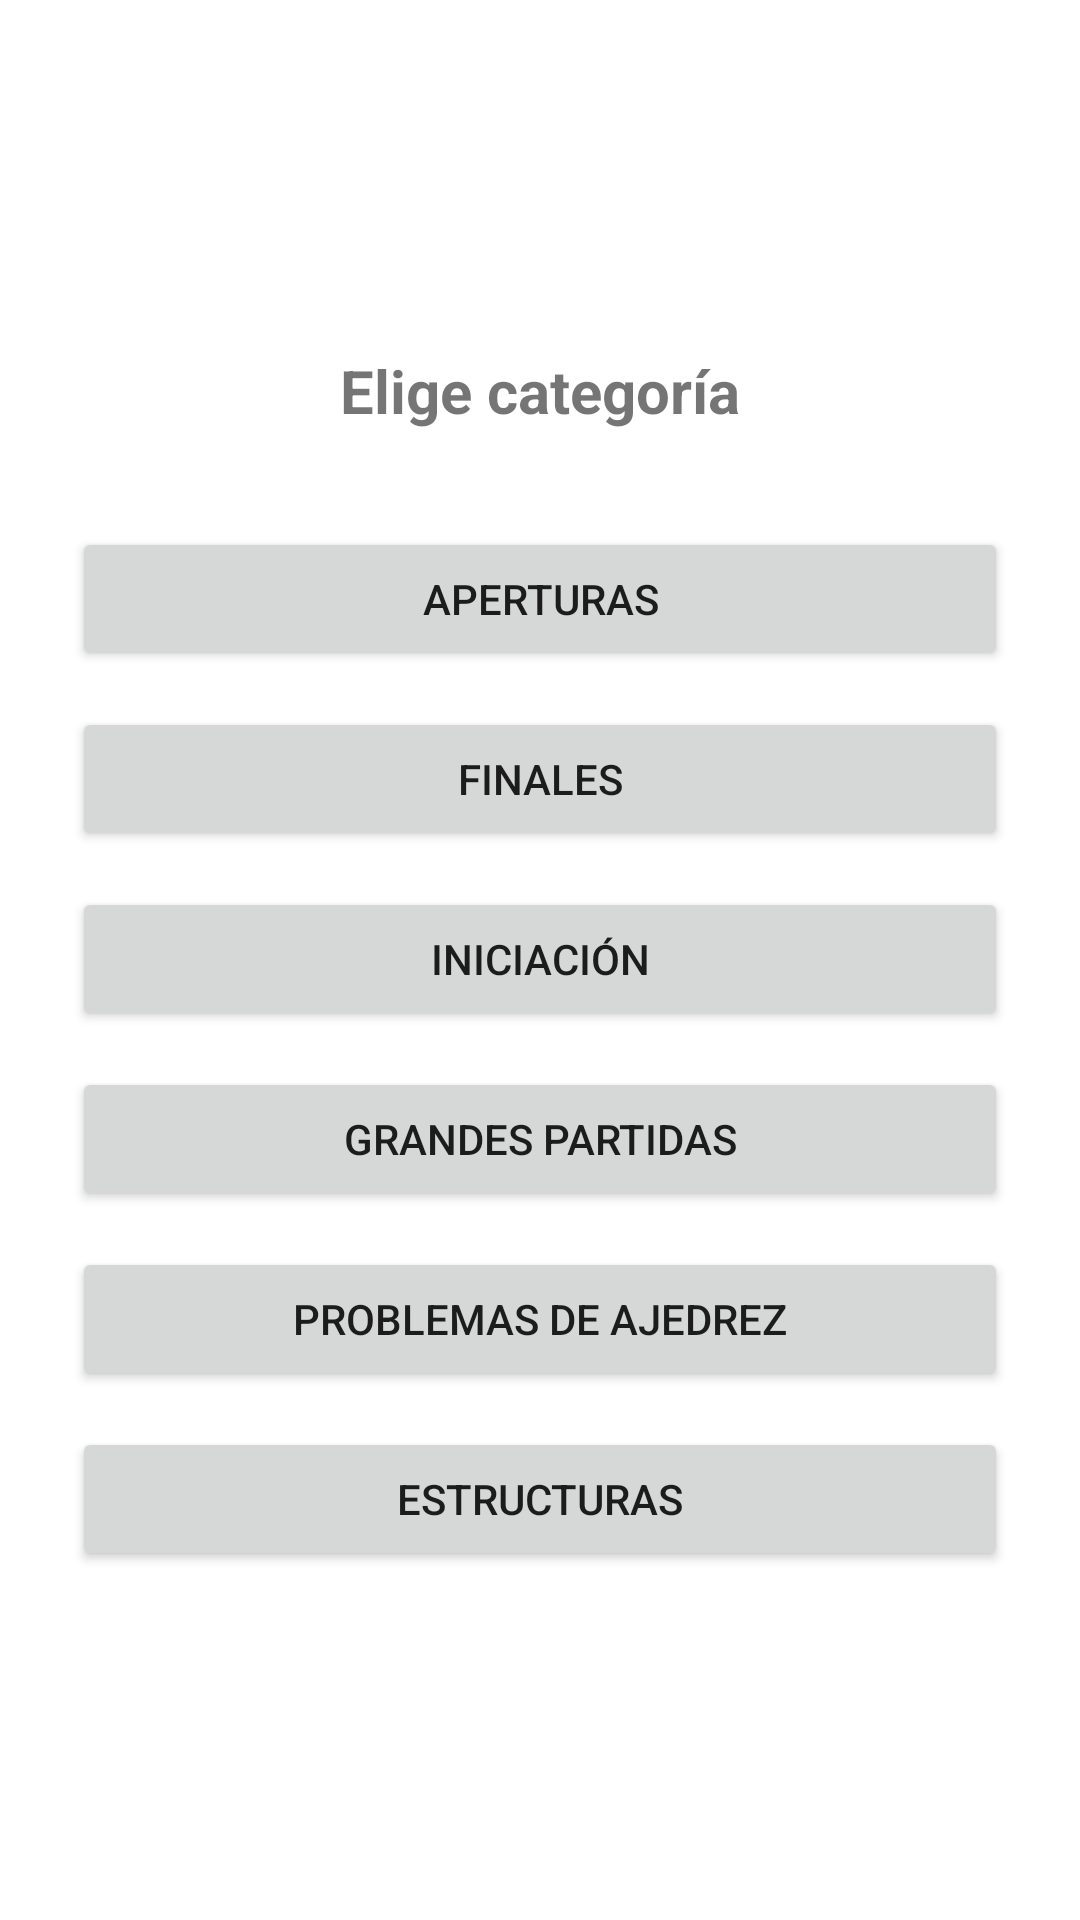

Produce the Android XML layout that renders to this screen, including the resource entries it uses.
<!-- AndroidManifest.xml: application theme Theme.AperturasAjedrez -->
<!-- res/layout/activity_category_selector.xml -->
<androidx.constraintlayout.widget.ConstraintLayout xmlns:android="http://schemas.android.com/apk/res/android"
    xmlns:app="http://schemas.android.com/apk/res-auto"
    android:layout_width="match_parent"
    android:layout_height="match_parent"
    android:padding="24dp">

    <TextView
        android:id="@+id/categoryTitle"
        android:layout_width="wrap_content"
        android:layout_height="wrap_content"
        android:text="@string/category_title"
        android:textSize="20sp"
        android:textStyle="bold"
        app:layout_constraintTop_toTopOf="parent"
        app:layout_constraintStart_toStartOf="parent"
        app:layout_constraintEnd_toEndOf="parent"
        app:layout_constraintBottom_toTopOf="@id/categoryLinesButton"
        app:layout_constraintVertical_chainStyle="packed" />

    <Button
        android:id="@+id/categoryLinesButton"
        android:layout_width="0dp"
        android:layout_height="wrap_content"
        android:text="@string/category_lines"
        app:layout_constraintTop_toBottomOf="@id/categoryTitle"
        app:layout_constraintBottom_toTopOf="@id/categoryEndgamesButton"
        app:layout_constraintStart_toStartOf="parent"
        app:layout_constraintEnd_toEndOf="parent"
        android:layout_marginTop="32dp" />

    <Button
        android:id="@+id/categoryEndgamesButton"
        android:layout_width="0dp"
        android:layout_height="wrap_content"
        android:text="@string/category_endgames"
        app:layout_constraintTop_toBottomOf="@id/categoryLinesButton"
        app:layout_constraintBottom_toTopOf="@id/categoryIniciacionButton"
        app:layout_constraintStart_toStartOf="parent"
        app:layout_constraintEnd_toEndOf="parent"
        android:layout_marginTop="12dp" />

    <Button
        android:id="@+id/categoryIniciacionButton"
        android:layout_width="0dp"
        android:layout_height="wrap_content"
        android:text="@string/category_iniciacion"
        app:layout_constraintTop_toBottomOf="@id/categoryEndgamesButton"
        app:layout_constraintBottom_toTopOf="@id/categoryGrandesPartidasButton"
        app:layout_constraintStart_toStartOf="parent"
        app:layout_constraintEnd_toEndOf="parent"
        android:layout_marginTop="12dp" />

    <Button
        android:id="@+id/categoryGrandesPartidasButton"
        android:layout_width="0dp"
        android:layout_height="wrap_content"
        android:text="@string/category_grandes_partidas"
        app:layout_constraintTop_toBottomOf="@id/categoryIniciacionButton"
        app:layout_constraintBottom_toTopOf="@id/categoryProblemasAjedrezButton"
        app:layout_constraintStart_toStartOf="parent"
        app:layout_constraintEnd_toEndOf="parent"
        android:layout_marginTop="12dp" />

    <Button
        android:id="@+id/categoryProblemasAjedrezButton"
        android:layout_width="0dp"
        android:layout_height="wrap_content"
        android:text="@string/category_problemas_ajedrez"
        app:layout_constraintTop_toBottomOf="@id/categoryGrandesPartidasButton"
        app:layout_constraintBottom_toTopOf="@id/categoryEstructurasButton"
        app:layout_constraintStart_toStartOf="parent"
        app:layout_constraintEnd_toEndOf="parent"
        android:layout_marginTop="12dp" />

    <Button
        android:id="@+id/categoryEstructurasButton"
        android:layout_width="0dp"
        android:layout_height="wrap_content"
        android:text="@string/category_estructuras"
        app:layout_constraintTop_toBottomOf="@id/categoryProblemasAjedrezButton"
        app:layout_constraintBottom_toBottomOf="parent"
        app:layout_constraintStart_toStartOf="parent"
        app:layout_constraintEnd_toEndOf="parent"
        android:layout_marginTop="12dp" />

</androidx.constraintlayout.widget.ConstraintLayout>
<!-- resources referenced by this layout -->
<resources>
  <string name="category_endgames">Finales</string>
  <string name="category_estructuras">Estructuras</string>
  <string name="category_grandes_partidas">Grandes Partidas</string>
  <string name="category_iniciacion">Iniciación</string>
  <string name="category_lines">Aperturas</string>
  <string name="category_problemas_ajedrez">Problemas de ajedrez</string>
  <string name="category_title">Elige categoría</string>
  <style name="Theme.AperturasAjedrez" parent="Theme.MaterialComponents.DayNight.NoActionBar" />
</resources>
